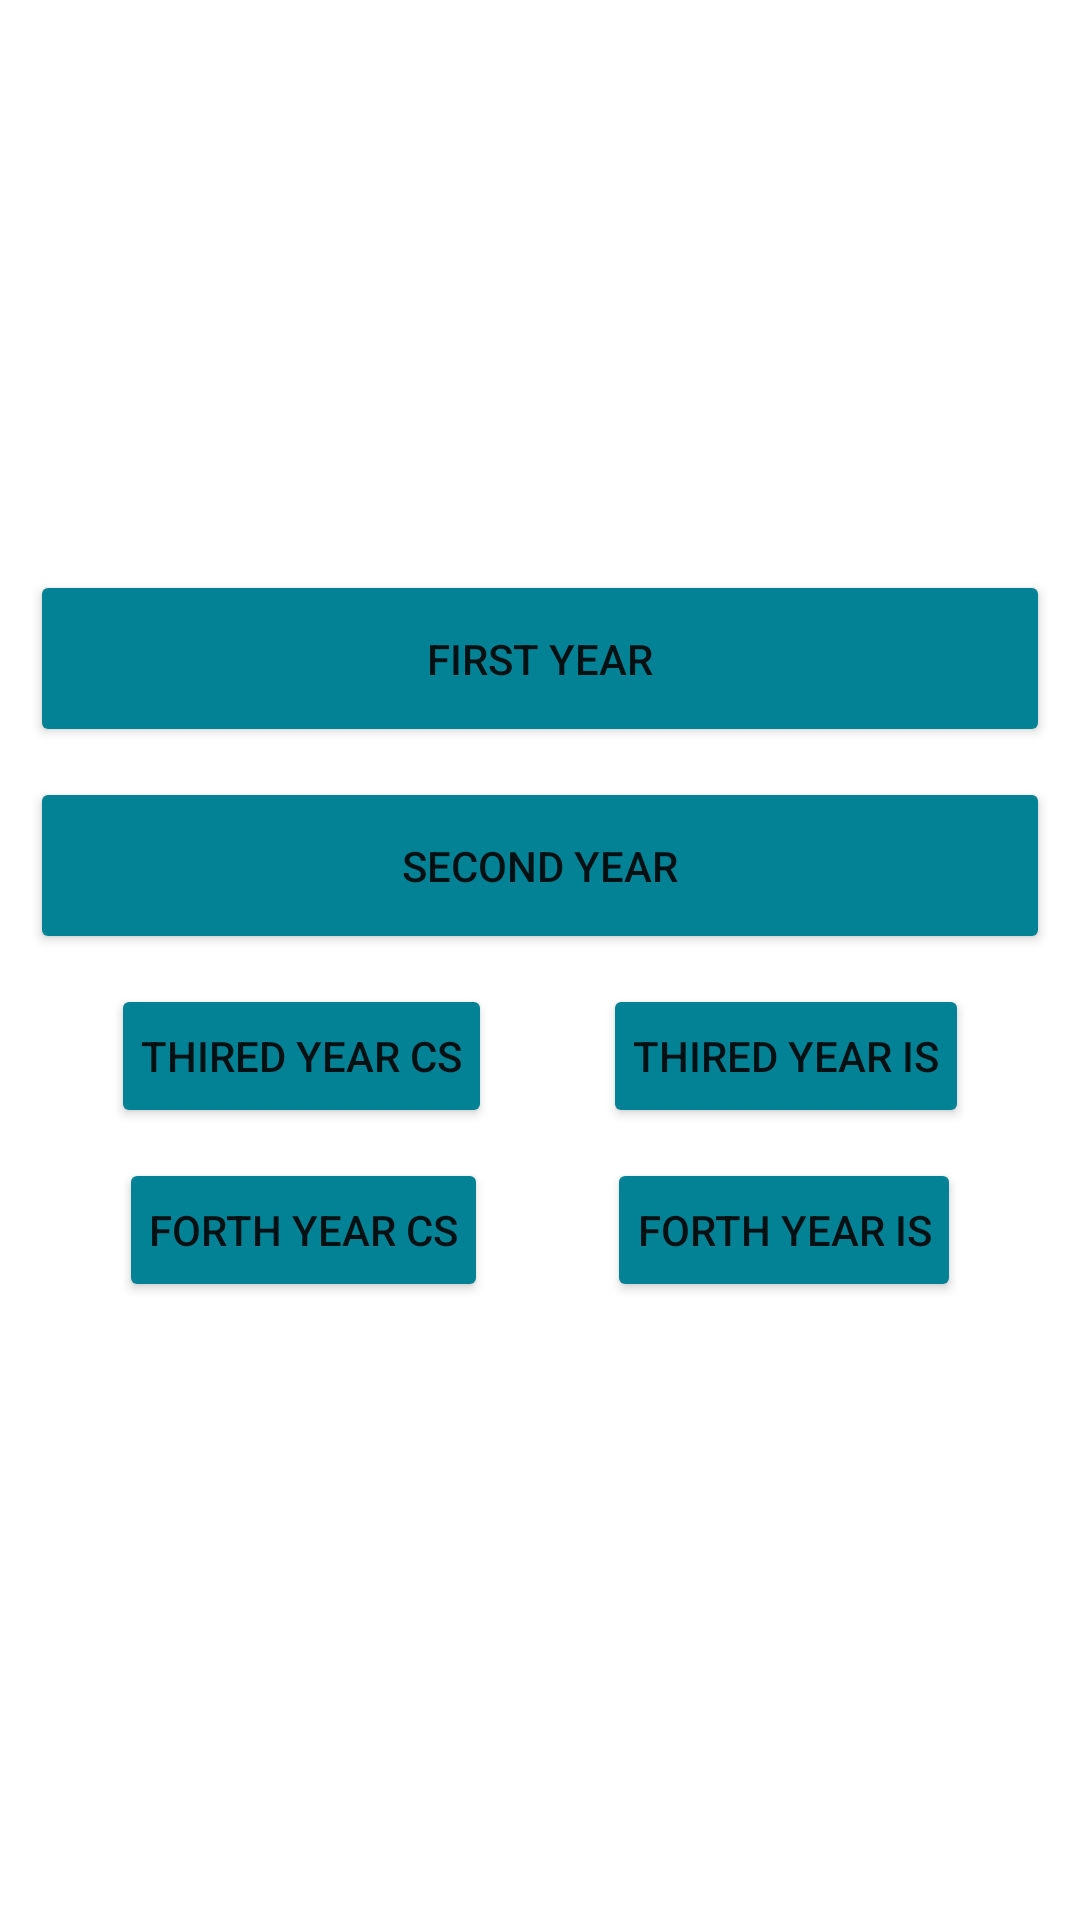

This screen was rendered from an Android layout file. Write that file and the resources it references.
<!-- AndroidManifest.xml: application theme Theme.BooksAplicationKotlin -->
<!-- res/layout/activity_year_general.xml -->
<?xml version="1.0" encoding="utf-8"?>
<layout xmlns:android="http://schemas.android.com/apk/res/android"
    xmlns:tools="http://schemas.android.com/tools"
    xmlns:app="http://schemas.android.com/apk/res-auto">

    <data>

    </data>

    <androidx.constraintlayout.widget.ConstraintLayout
        android:layout_width="match_parent"
        android:layout_height="match_parent">


        <Button
            android:id="@+id/firstyear"
            android:layout_width="match_parent"
            android:layout_height="wrap_content"
            android:layout_margin="10dp"
            android:backgroundTint="@color/buttonbackground"
            android:gravity="center"
            android:padding="20dp"
            android:text="First Year"
            app:layout_constraintBottom_toBottomOf="parent"
            app:layout_constraintTop_toTopOf="parent"
            app:layout_constraintVertical_bias="0.321"
            app:layout_editor_absoluteX="24dp" />


        <Button
            android:id="@+id/secondyear"
            android:layout_width="match_parent"
            android:layout_height="wrap_content"
            android:layout_margin="10dp"
            android:backgroundTint="@color/buttonbackground"
            android:padding="20dp"
            android:text="Second Year"
            app:layout_constraintTop_toBottomOf="@id/firstyear" />

        <Button
            android:id="@+id/thiredcs"
            android:layout_width="wrap_content"
            android:layout_height="wrap_content"
            android:layout_margin="10dp"
            android:backgroundTint="@color/buttonbackground"
            android:padding="10dp"
            android:text="Thired Year CS"
            app:layout_constraintStart_toStartOf="@id/secondyear"
            app:layout_constraintTop_toBottomOf="@id/secondyear"
            app:layout_constraintEnd_toStartOf="@id/thiredis" />
        


        <Button
            android:id="@+id/thiredis"
            android:layout_width="wrap_content"
            android:layout_height="wrap_content"
            android:layout_margin="10dp"
            android:backgroundTint="@color/buttonbackground"
            android:padding="10dp"
            android:text="Thired Year IS"
            app:layout_constraintTop_toBottomOf="@id/secondyear"
            app:layout_constraintEnd_toEndOf="@id/secondyear"
            app:layout_constraintStart_toEndOf="@id/thiredcs" />
        


        <Button
            android:id="@+id/fourthcs"
            android:layout_width="wrap_content"
            android:layout_height="wrap_content"
            android:layout_margin="10dp"
            android:layout_marginTop="8dp"
            android:backgroundTint="@color/buttonbackground"
            android:padding="10dp"
            android:text="Forth Year CS"
            app:layout_constraintStart_toStartOf="@id/secondyear"
            app:layout_constraintTop_toBottomOf="@id/thiredcs"
            app:layout_constraintEnd_toStartOf="@+id/forthis" />
        


        <Button
            android:id="@+id/forthis"
            android:layout_width="wrap_content"
            android:layout_height="wrap_content"
            android:layout_margin="10dp"
            android:backgroundTint="@color/buttonbackground"
            android:padding="10dp"
            android:text="Forth Year IS"
            app:layout_constraintTop_toBottomOf="@id/thiredis"
            app:layout_constraintEnd_toEndOf="@id/secondyear"
            app:layout_constraintStart_toEndOf="@id/fourthcs" />
        


    </androidx.constraintlayout.widget.ConstraintLayout>
</layout>
<!-- resources referenced by this layout -->
<resources>
  <style name="Theme.BooksAplicationKotlin" parent="Theme.MaterialComponents.DayNight.DarkActionBar">
          
          <item name="colorPrimary">@color/purple_500</item>
          <item name="colorPrimaryVariant">@color/purple_700</item>
          <item name="colorOnPrimary">@color/white</item>
          
          <item name="colorSecondary">@color/teal_200</item>
          <item name="colorSecondaryVariant">@color/teal_700</item>
          <item name="colorOnSecondary">@color/black</item>
          
          <item name="android:statusBarColor">?attr/colorPrimaryVariant</item>
          
      </style>
  <color name="purple_500">#FF6200EE</color>
  <color name="purple_700">#FF3700B3</color>
  <color name="white">#FFFFFFFF</color>
  <color name="teal_200">#FF03DAC5</color>
  <color name="teal_700">#FF018786</color>
  <color name="black">#FF000000</color>
</resources>
